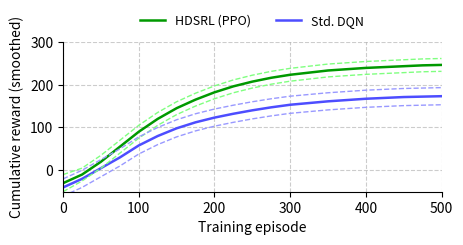

This chart was generated by the following Python code:
import matplotlib.pyplot as plt
import numpy as np

# Exact data from the manuscript's TikZ/pgfplots code (unchanged)
episodes = [0, 25, 50, 75, 100, 125, 150, 175, 200, 225, 250, 275, 300, 325, 350, 375, 400, 425, 450, 475, 500]

HDSRL = [-30, -10, 20, 55, 90, 120, 145, 165, 182, 196, 207, 216, 223, 228, 233, 236, 239, 241, 243, 245, 246]
DQN = [-40, -20, 5, 30, 58, 80, 98, 112, 123, 132, 140, 147, 153, 157, 161, 164, 167, 169, 171, 172, 173]

HDSRL_upper_SD = [-50, -25, 5, 40, 75, 105, 130, 150, 167, 181, 192, 201, 208, 213, 218, 221, 224, 226, 228, 230, 231]
HDSRL_lower_SD = [-10, 5, 35, 70, 105, 135, 160, 180, 197, 211, 222, 231, 238, 243, 248, 251, 254, 256, 258, 260, 261]

DQN_upper_SD = [-60, -40, -15, 10, 38, 60, 78, 92, 103, 112, 120, 127, 133, 137, 141, 144, 147, 149, 151, 152, 153]
DQN_lower_SD = [-20, 0, 25, 50, 78, 100, 118, 132, 143, 152, 160, 167, 173, 177, 181, 184, 187, 189, 191, 192, 193]

# Exact color match to LaTeX xcolor tints/mixes
green_60_black = (0.0, 0.6, 0.0)  # color=green!60!black
blue_70 = (0.3, 0.3, 1.0)          # color=blue!70
green_50 = (0.5, 1.0, 0.5)         # green!50 (SD bounds for HDSRL)
blue_40 = (0.6, 0.6, 1.0)          # blue!40 (SD bounds for DQN)

fig, ax = plt.subplots(figsize=(12 / 2.54, 6.5 / 2.54), dpi=300)  # 12cm x 6.5cm, matching \width, \height

# Main curves: thick (pgfplots "thick" ~ 0.8pt -> using linewidth=1.8 for main lines)
ax.plot(episodes, HDSRL, color=green_60_black, linewidth=1.8, linestyle='-',
         marker='None', label='HDSRL (PPO)')

ax.plot(episodes, DQN, color=blue_70, linewidth=1.8, linestyle='-',
         marker='None', label='Std. DQN')

# SD bound curves: dashed, no explicit "thick" in TikZ -> default thin linewidth
ax.plot(episodes, HDSRL_upper_SD, color=green_50, linewidth=1.0, linestyle='--', marker='None')
ax.plot(episodes, HDSRL_lower_SD, color=green_50, linewidth=1.0, linestyle='--', marker='None')

ax.plot(episodes, DQN_upper_SD, color=blue_40, linewidth=1.0, linestyle='--', marker='None')
ax.plot(episodes, DQN_lower_SD, color=blue_40, linewidth=1.0, linestyle='--', marker='None')

ax.set_xlabel('Training episode', fontsize=10)
ax.set_ylabel('Cumulative reward (smoothed)', fontsize=10)
ax.set_xlim(0, 500)
ax.set_ylim(-50, 300)

ax.grid(True, which='major', linestyle='--', color='gray', alpha=0.4)
ax.set_axisbelow(True)

# legend positioned above the plot, 2 columns (matches legend style={at={(0.5,1.02)}...})
ax.legend(loc='lower center', bbox_to_anchor=(0.5, 1.02), ncol=2, fontsize=9, frameon=False)

# Remove top/right spines for a cleaner pgfplots-like look (does not alter data/colors)
ax.spines['top'].set_visible(False)
ax.spines['right'].set_visible(False)

plt.tight_layout()

# Save as both PNG (quick preview) and PDF (vector, ready for LaTeX/Overleaf inclusion)
plt.savefig('figure5_learning_curves.png', dpi=300, bbox_inches='tight')
plt.savefig('figure5_learning_curves.pdf', bbox_inches='tight')
plt.show()

print("Figure 5 saved as figure5_learning_curves.png and figure5_learning_curves.pdf")
